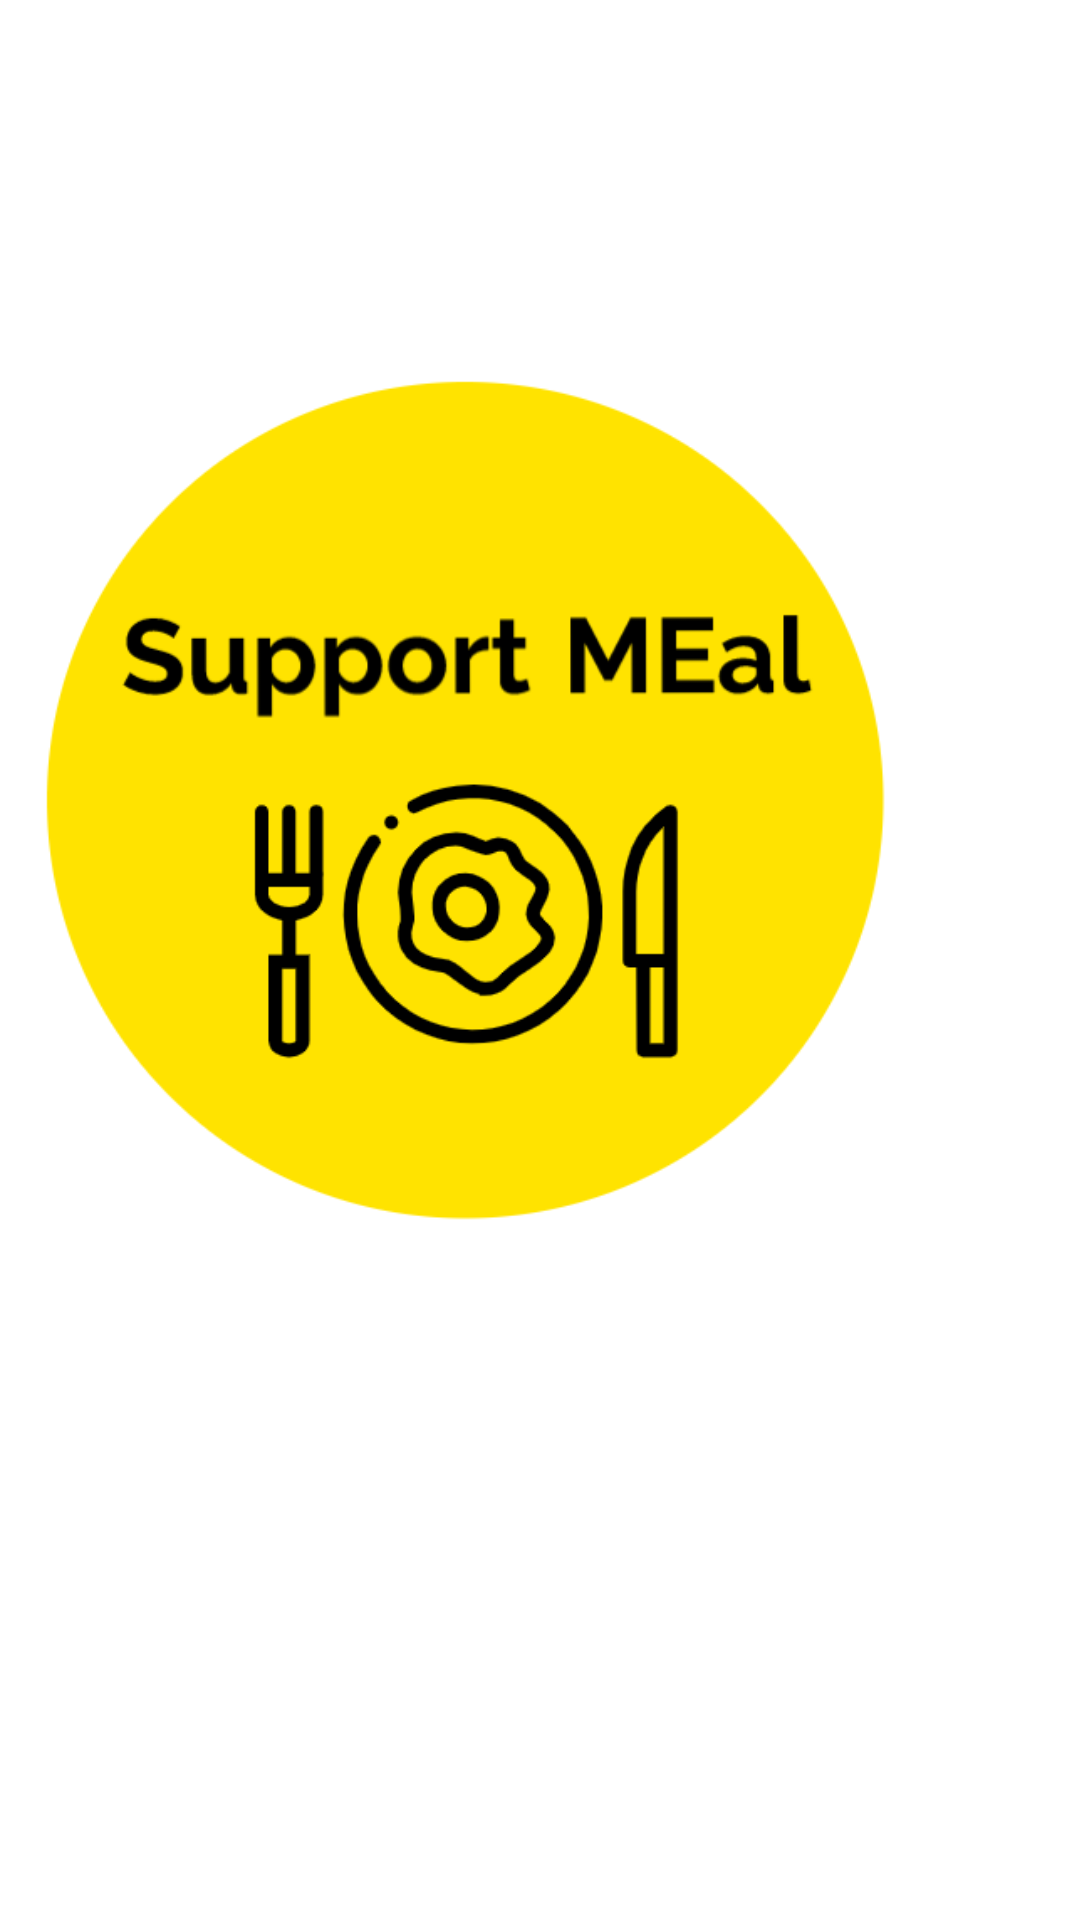

Here is an Android app screen rendered from its layout file. Give the layout XML and the strings, colors and styles it references.
<!-- AndroidManifest.xml: application theme AppTheme -->
<!-- res/layout/activity_splash_screen.xml -->
<?xml version="1.0" encoding="utf-8"?>
<RelativeLayout xmlns:android="http://schemas.android.com/apk/res/android"
    xmlns:app="http://schemas.android.com/apk/res-auto"
    xmlns:tools="http://schemas.android.com/tools"
    android:layout_width="match_parent"
    android:layout_height="match_parent"
    tools:context=".SplashScreen"
    android:background="#FFFFFF">

    <ImageView
        android:layout_width="334dp"
        android:layout_height="333dp"
        android:layout_alignParentTop="true"
        android:layout_alignParentEnd="true"
        android:layout_marginTop="109dp"
        android:layout_marginEnd="39dp"
        android:src="@drawable/logo"
        tools:layout_editor_absoluteX="105dp"
        tools:layout_editor_absoluteY="202dp" />


</RelativeLayout>
<!-- resources referenced by this layout -->
<resources>
  <!-- drawable logo: png bitmap (drawable, 28164 bytes) -->
  <style name="AppTheme" parent="Theme.AppCompat.Light.NoActionBar">
          
          <item name="colorPrimary">#0D47A1</item>
          <item name="colorPrimaryDark">#000000</item>
          <item name="colorAccent">#24C0FF</item>
      </style>
</resources>
